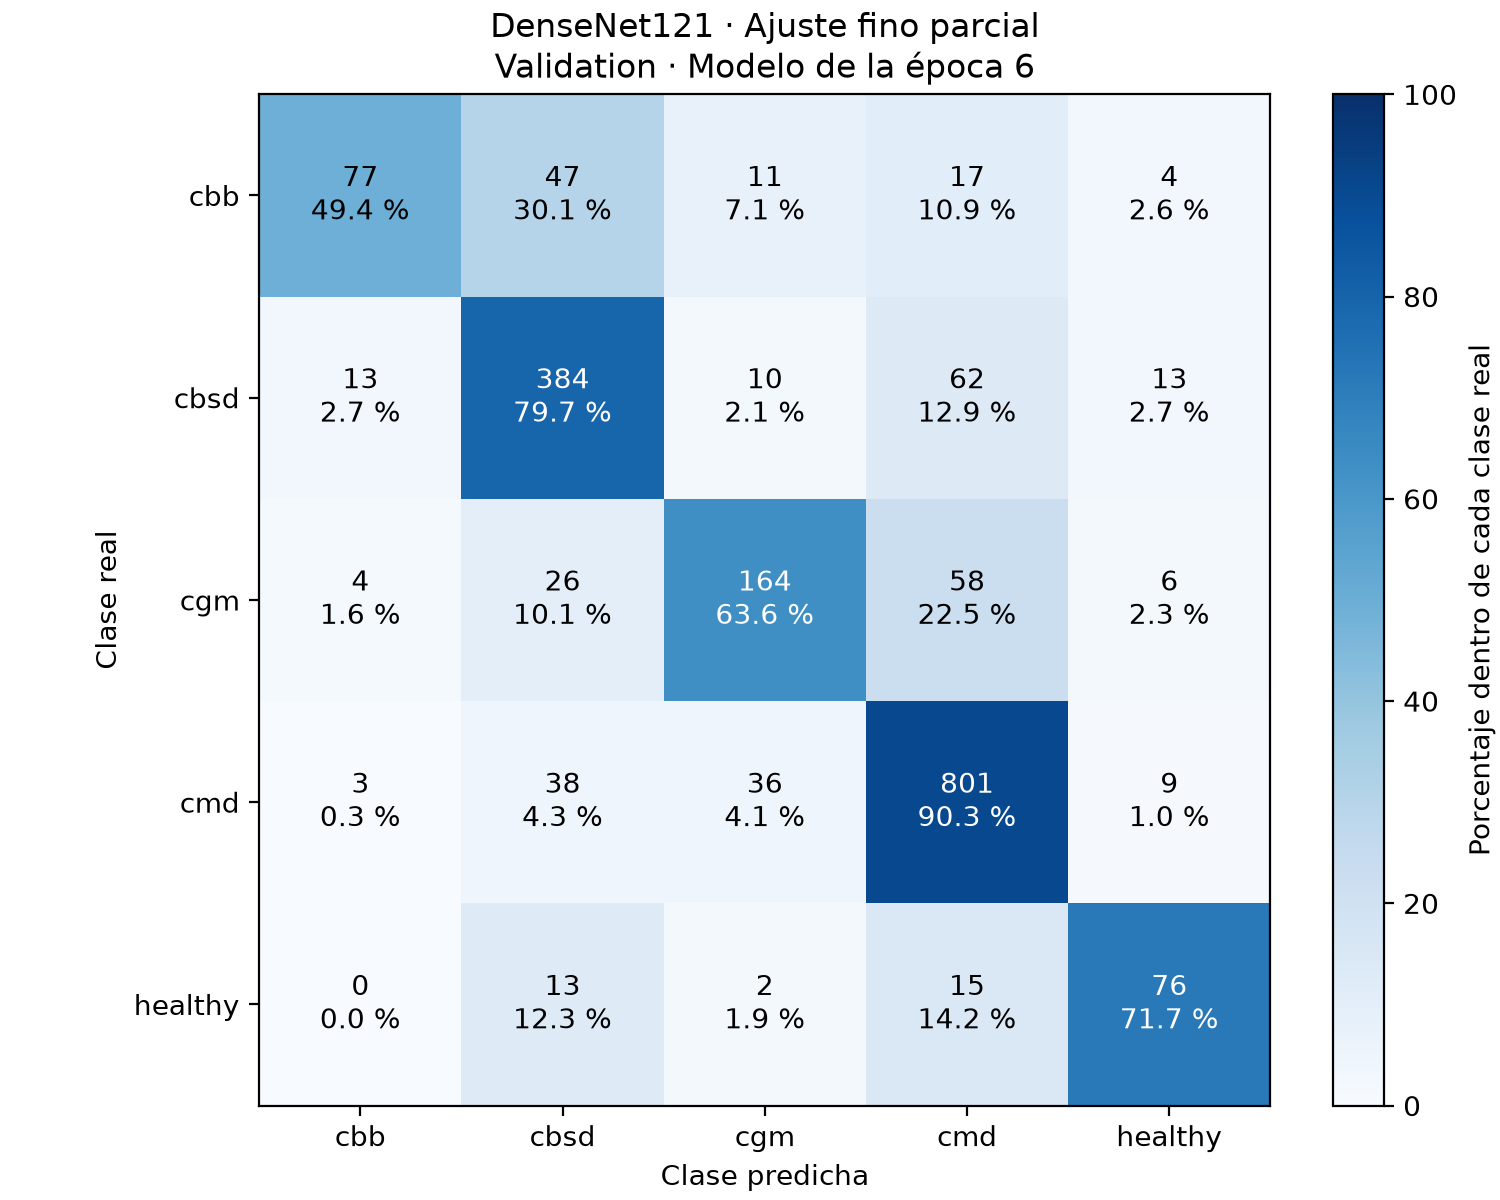

The table this chart was drawn from, first rows:
clase_real, cbb, cbsd, cgm, cmd, healthy
cbb, 77, 47, 11, 17, 4
cbsd, 13, 384, 10, 62, 13
cgm, 4, 26, 164, 58, 6
cmd, 3, 38, 36, 801, 9
healthy, 0, 13, 2, 15, 76
